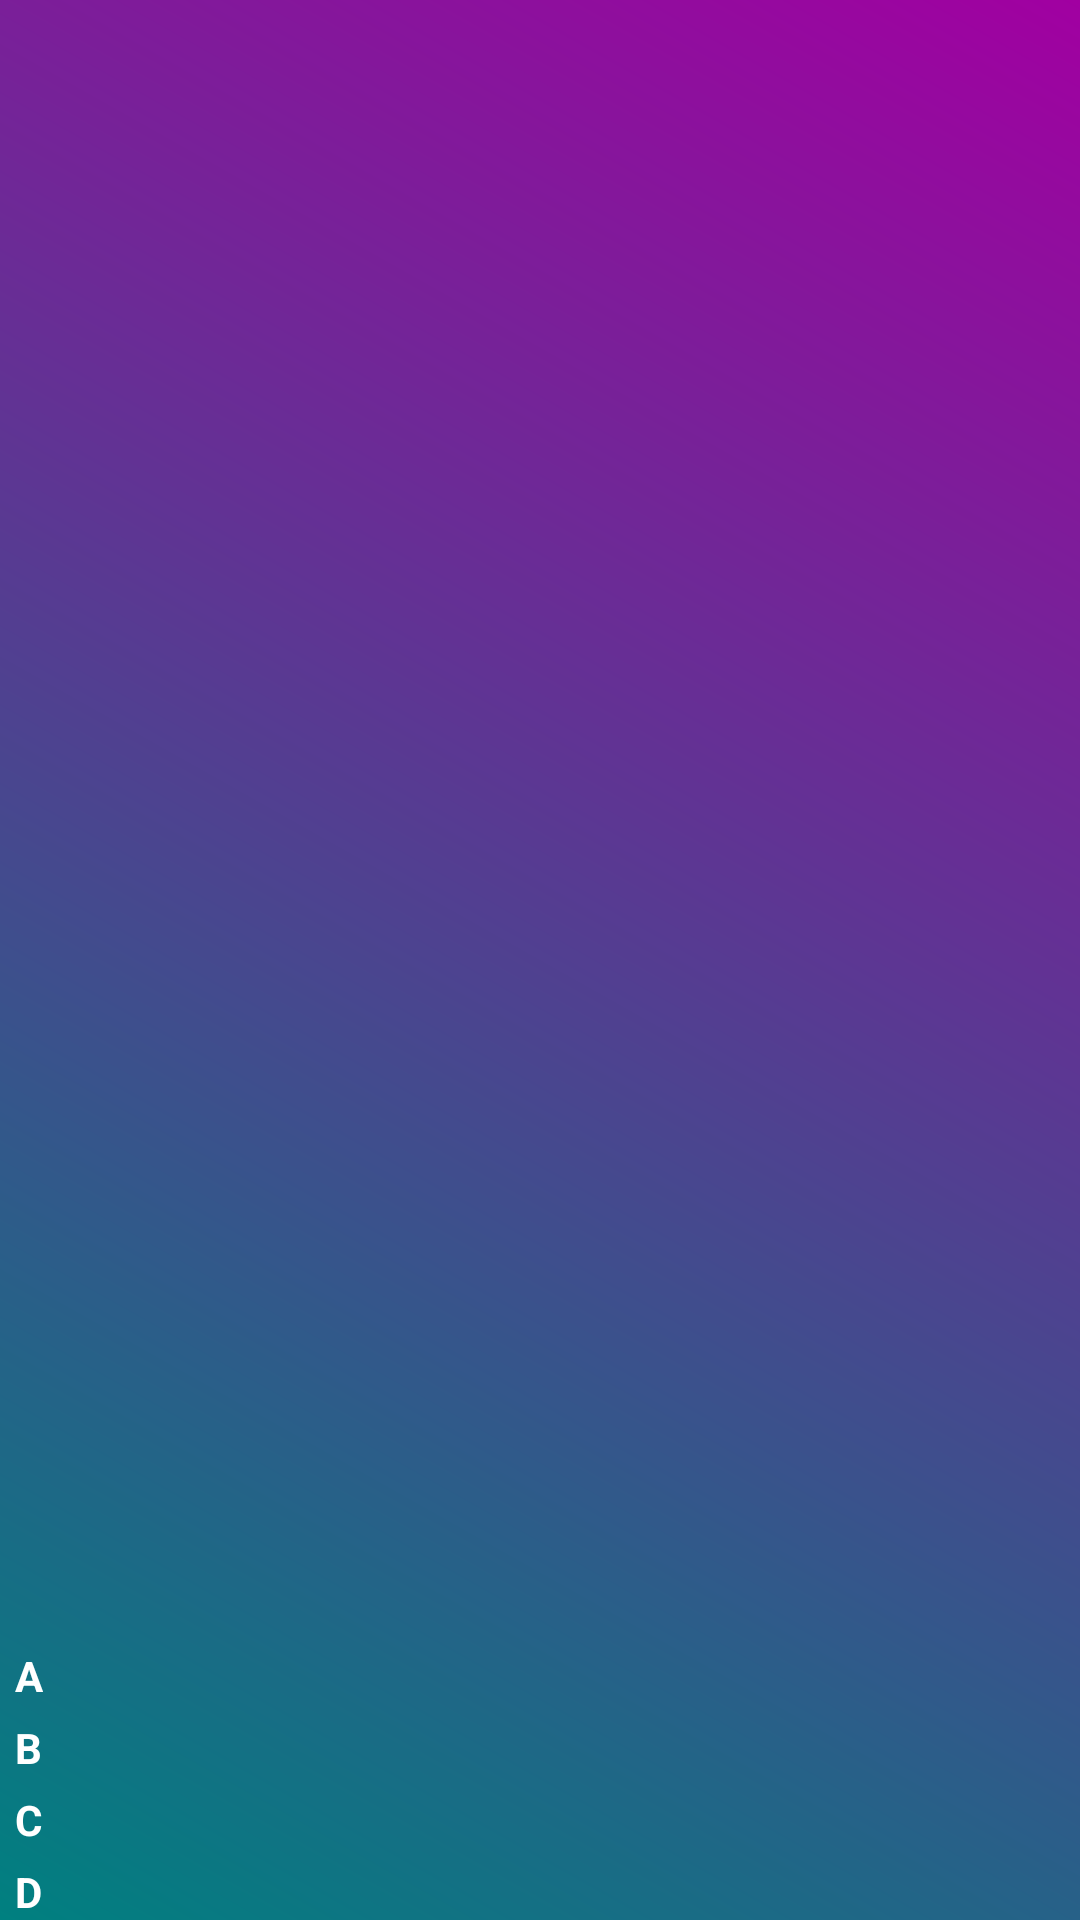

The Android layout XML behind this screen, and the referenced resources:
<!-- AndroidManifest.xml: application theme AppTheme -->
<!-- res/layout/activity_audience_help.xml -->
<?xml version="1.0" encoding="utf-8"?>
<LinearLayout xmlns:android="http://schemas.android.com/apk/res/android"
    xmlns:app="http://schemas.android.com/apk/res-auto"
    xmlns:tools="http://schemas.android.com/tools"
    android:layout_width="match_parent"
    android:layout_height="match_parent"
    android:background="@drawable/background_main_color"
    android:orientation="vertical"
    android:gravity="bottom"
    tools:context=".AudienceHelpActivity">

    <LinearLayout
        android:layout_width="match_parent"
        android:layout_height="wrap_content"
        android:orientation="horizontal">

        <TextView
            android:layout_marginTop="5dp"
            android:layout_marginLeft="5dp"
            android:textColor="@android:color/white"
            android:textStyle="bold"
            android:id="@+id/textView3"
            android:layout_width="wrap_content"
            android:layout_height="wrap_content"
            android:text="A" />

        <ProgressBar
            android:id="@+id/progressBar2"
            style="@style/CustomProgressBar"
            android:layout_width="match_parent"
            android:layout_height="wrap_content"
            android:layout_margin="5dp"
            android:background="@drawable/background_custom_process" />
    </LinearLayout>

    <LinearLayout
        android:layout_width="match_parent"
        android:layout_height="wrap_content"
        android:orientation="horizontal">

        <TextView
            android:layout_marginTop="5dp"
            android:layout_marginLeft="5dp"
            android:textColor="@android:color/white"
            android:textStyle="bold"
            android:id="@+id/textView4"
            android:layout_width="wrap_content"
            android:layout_height="wrap_content"
            android:text="B" />

        <ProgressBar
            android:id="@+id/progressBar4"
            style="@style/CustomProgressBar"
            android:layout_width="match_parent"
            android:layout_height="wrap_content"
            android:layout_margin="5dp"
            android:background="@drawable/background_custom_process" />
    </LinearLayout>

    <LinearLayout
        android:layout_width="match_parent"
        android:layout_height="wrap_content"
        android:orientation="horizontal">

        <TextView
            android:layout_marginTop="5dp"
            android:layout_marginLeft="5dp"
            android:textColor="@android:color/white"
            android:textStyle="bold"
            android:id="@+id/textView6"
            android:layout_width="wrap_content"
            android:layout_height="wrap_content"
            android:text="C" />

        <ProgressBar
            android:id="@+id/progressBar3"
            style="@style/CustomProgressBar"
            android:layout_width="match_parent"
            android:layout_height="wrap_content"
            android:layout_margin="5dp"
            android:background="@drawable/background_custom_process" />
    </LinearLayout>

    <LinearLayout
        android:layout_width="match_parent"
        android:layout_height="wrap_content"
        android:orientation="horizontal">

        <TextView
            android:layout_marginTop="5dp"
            android:layout_marginLeft="5dp"
            android:textColor="@android:color/white"
            android:textStyle="bold"
            android:id="@+id/textView7"
            android:layout_width="wrap_content"
            android:layout_height="wrap_content"
            android:text="D" />

        <ProgressBar
            android:id="@+id/progressBar5"
            style="@style/CustomProgressBar"
            android:layout_width="match_parent"
            android:layout_height="wrap_content"
            android:layout_margin="5dp"
            android:background="@drawable/background_custom_process" />
    </LinearLayout>
</LinearLayout>
<!-- resources referenced by this layout -->
<resources>
  <!-- drawable background_main_color (drawable) -->
  <?xml version="1.0" encoding="utf-8"?>
  <shape xmlns:android="http://schemas.android.com/apk/res/android" android:shape="rectangle" >
      <gradient
          android:type="linear"
          android:startColor="#FFA100A1"
          android:endColor="#FF008080"
          android:angle="225"/>
  </shape>
  <style name="CustomProgressBar" parent="android:Widget.ProgressBar.Horizontal">
          <item name="android:indeterminateOnly">false</item>
          <item name="android:progressDrawable">@drawable/background_custom_process</item>
          <item name="android:minHeight">10dip</item>
          <item name="android:maxHeight">20dip</item>
      </style>
  <style name="AppTheme" parent="Theme.AppCompat.Light.NoActionBar">
          
          <item name="colorPrimary">@color/colorPrimary</item>
          <item name="colorPrimaryDark">@color/colorPrimaryDark</item>
          <item name="colorAccent">#000000</item>
      </style>
  <color name="colorPrimary">#9c27b0</color>
  <color name="colorPrimaryDark">#6a0080</color>
</resources>
